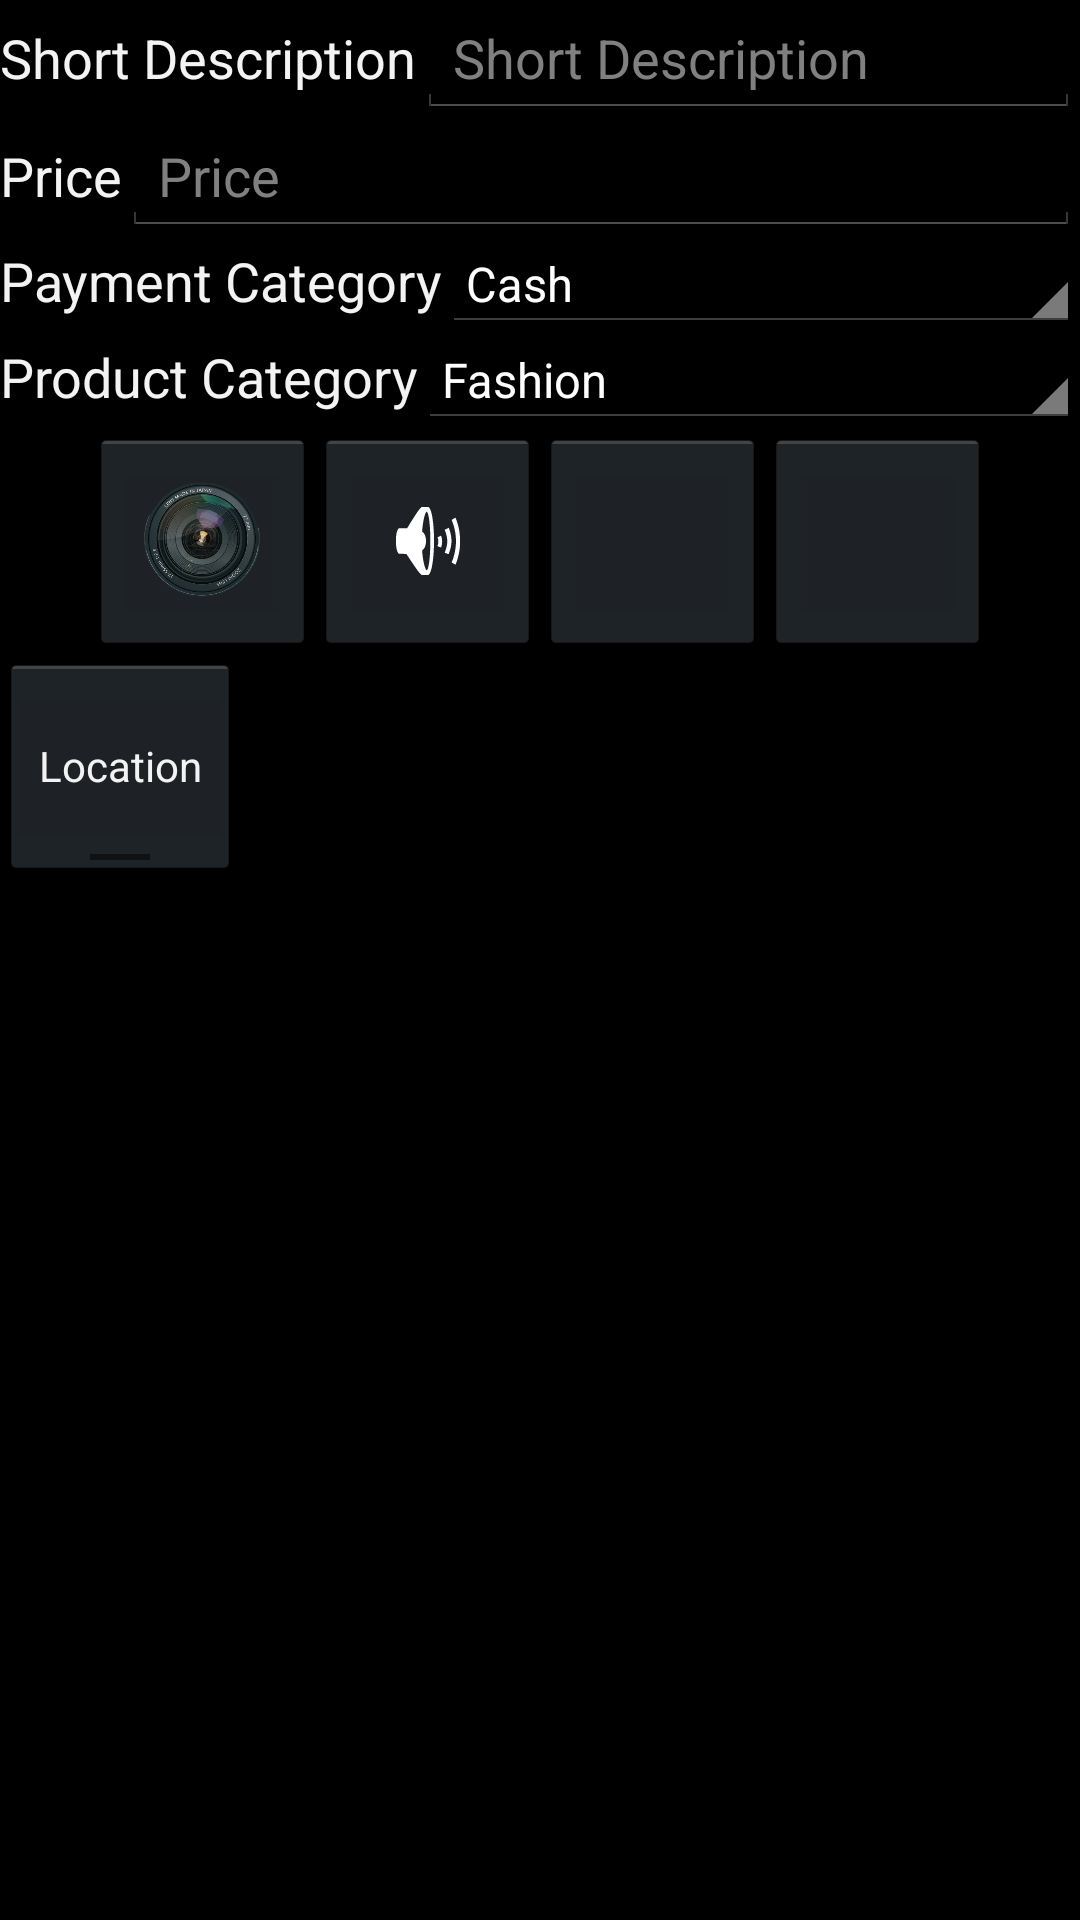

This screen was rendered from an Android layout file. Write that file and the resources it references.
<!-- AndroidManifest.xml: application theme AppTheme -->
<!-- res/layout/edit_expense.xml -->
<LinearLayout xmlns:android="http://schemas.android.com/apk/res/android"
    xmlns:tools="http://schemas.android.com/tools"
    android:id="@+id/LinearLayout1"
    android:layout_width="match_parent"
    android:layout_height="match_parent"
    android:orientation="vertical"
    tools:context=".EditExpense" >
<LinearLayout
        android:layout_width="match_parent"
        android:layout_height="wrap_content" >

        <TextView
            android:id="@+id/textView1"
            android:layout_width="wrap_content"
            android:layout_height="wrap_content"
            android:text="@string/short_description"
            android:textAppearance="?android:attr/textAppearanceMedium" />

        <EditText
            android:id="@+id/editText1"
            android:layout_width="wrap_content"
            android:layout_height="wrap_content"
            android:layout_weight="1"
            android:ems="10"
            android:hint="@string/short_description" >
        </EditText>
    </LinearLayout>

    <LinearLayout
        android:layout_width="match_parent"
        android:layout_height="wrap_content" >

        <TextView
            android:id="@+id/textView3"
            android:layout_width="wrap_content"
            android:layout_height="wrap_content"
            android:text="@string/price"
            android:textAppearance="?android:attr/textAppearanceMedium" />

        <EditText
            android:id="@+id/editText2"
            android:layout_width="wrap_content"
            android:layout_height="wrap_content"
            android:layout_weight="1"
            android:ems="10"
            android:hint="@string/price"
            android:inputType="number" />
    </LinearLayout>

    <LinearLayout
        android:layout_width="match_parent"
        android:layout_height="wrap_content" >

        <TextView
            android:id="@+id/textView4"
            android:layout_width="wrap_content"
            android:layout_height="wrap_content"
            android:text="@string/payment_category"
            android:textAppearance="?android:attr/textAppearanceMedium" />

        <Spinner
            android:id="@+id/spinner1"
            android:layout_width="wrap_content"
            android:layout_height="wrap_content"
            android:layout_weight="1"
            android:entries="@array/PaymentOption"
            android:prompt="@string/choose_payment" />
    </LinearLayout>

    <LinearLayout
        android:layout_width="match_parent"
        android:layout_height="wrap_content" >

        <TextView
            android:id="@+id/textView5"
            android:layout_width="wrap_content"
            android:layout_height="wrap_content"
            android:text="@string/product_category"
            android:textAppearance="?android:attr/textAppearanceMedium" />

        <Spinner
            android:id="@+id/spinner2"
            android:layout_width="wrap_content"
            android:layout_height="wrap_content"
            android:layout_weight="1"
            android:entries="@array/ProductCategory"
            android:prompt="@string/product_category" />
    </LinearLayout>

    <LinearLayout
        android:layout_width="match_parent"
        android:layout_height="wrap_content"
        android:gravity="center" >

        <ImageButton
            android:id="@+id/imageButtonPhoto"
            android:layout_width="75dp"
            android:layout_height="75dp"
            android:maxWidth="@android:dimen/app_icon_size"
            android:scaleType="fitCenter"
            android:src="@drawable/camera" />

        <ImageButton
            android:id="@+id/imageButtonAudioNote"
            android:layout_width="75dp"
            android:layout_height="75dp"
            android:src="@android:drawable/ic_lock_silent_mode_off" />

        <ImageButton
            android:id="@+id/imageButtonLocationExpense"
            android:layout_width="75dp"
            android:layout_height="75dp"
            android:scaleType="fitCenter"
            android:src="@drawable/location" />

        <ImageButton
            android:id="@+id/imageButtonOkExpense"
            android:layout_width="75dp"
            android:layout_height="75dp"
            android:scaleType="fitCenter"
            android:src="@drawable/notification_done" />

    </LinearLayout>

    <LinearLayout
        android:layout_width="match_parent"
        android:layout_height="wrap_content" >

        <ToggleButton
            android:id="@+id/toggleButton1"
            android:layout_width="80dp"
            android:layout_height="75dp"
            android:text="@string/location"
            android:textOff="@string/location"
            android:textOn="@string/location" />

        <ImageView
            android:id="@+id/imageView1"
            android:layout_width="match_parent"
            android:layout_height="117dp" />
    </LinearLayout>

    <LinearLayout
        android:layout_width="match_parent"
        android:layout_height="wrap_content" >
    </LinearLayout>
</LinearLayout>
<!-- resources referenced by this layout -->
<resources>
  <string-array name="PaymentOption">
          <item>Cash</item>
          <item>Credit Card</item>
          <item>Cheque</item>
          <item>Different</item>
      </string-array>
  <string-array name="ProductCategory">
          <item>Fashion</item>
          <item>Home &amp; Decor</item>
          <item>Outdoors</item>
          <item>Electronics</item>
          <item>Sporting Goods</item>
          <item>Motors</item>
          <item>Art &amp; Collectibles</item>
          <item>Different</item>
      </string-array>
  <!-- drawable camera: png bitmap (drawable, 149438 bytes) -->
  <string name="choose_payment">Choose Payment</string>
  <string name="location">Location</string>
  <string name="payment_category">Payment Category</string>
  <string name="price">Price</string>
  <string name="product_category">Product Category</string>
  <string name="short_description">Short Description</string>
  <style name="AppTheme" parent="android:Theme.Holo">
          
      </style>
</resources>
